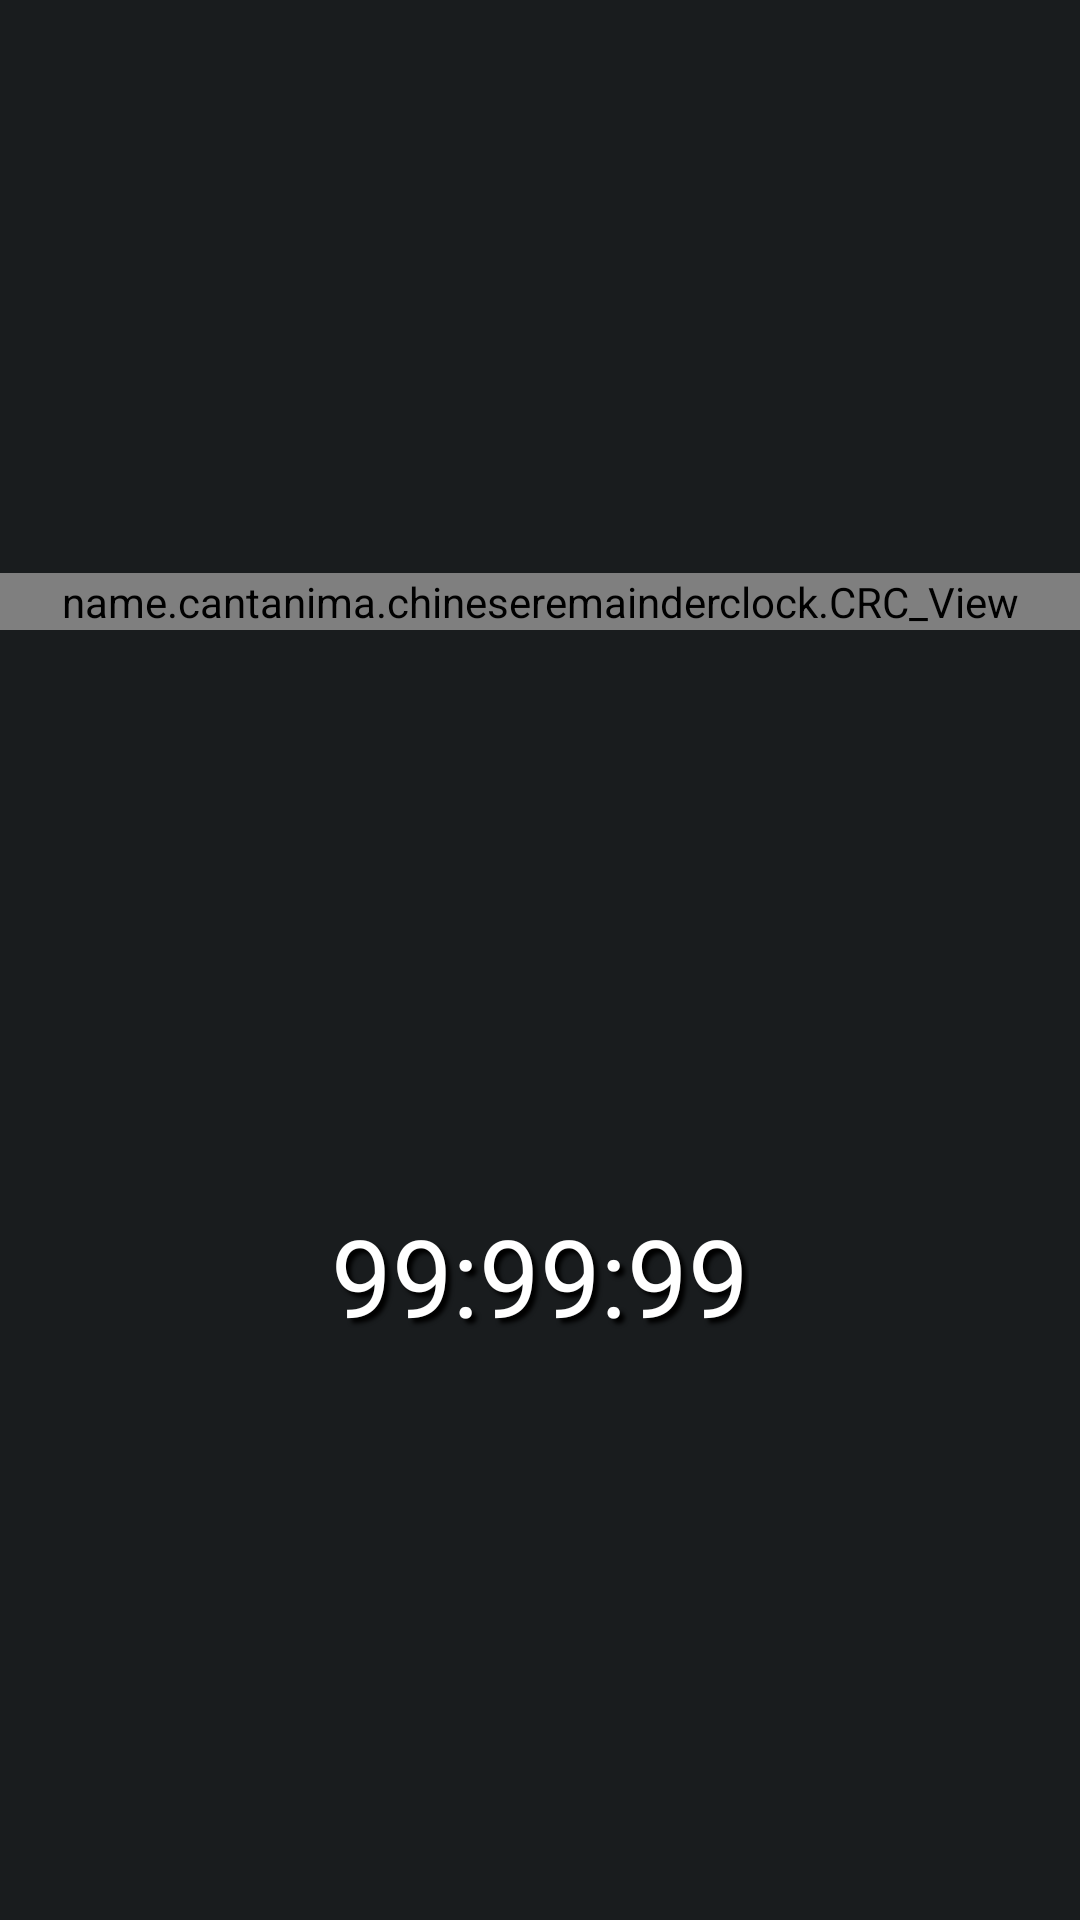

Reconstruct the res/layout file that produces this screen, plus the resources it refers to.
<!-- AndroidManifest.xml: application theme android:Theme.DeviceDefault -->
<!-- res/layout/dream_layout.xml -->
<?xml version="1.0" encoding="utf-8"?>
<LinearLayout xmlns:android="http://schemas.android.com/apk/res/android"
              android:orientation="vertical"
              android:layout_width="match_parent"
              android:layout_height="match_parent"
              android:layout_weight="100"
    >

    <Space
        android:layout_width="wrap_content"
        android:layout_height="match_parent"
        android:layout_weight="10"/>

    <name.cantanima.chineseremainderclock.CRC_View
        android:id="@+id/CRC_View"
        android:layout_width="match_parent"
        android:layout_height="wrap_content"/>

    <Space
        android:layout_width="wrap_content"
        android:layout_height="match_parent"
        android:layout_weight="10"/>

    <TextView
        android:id="@+id/time_display"
        android:layout_width="wrap_content"
        android:layout_height="wrap_content"
        android:shadowColor="@color/black"
        android:shadowDx="5"
        android:shadowDy="5"
        android:shadowRadius="3"
        android:text="99:99:99"
        android:textColor="@color/white"
        android:textSize="36sp"
        android:layout_gravity="center"/>

    <Space
        android:layout_width="wrap_content"
        android:layout_height="match_parent"
        android:layout_weight="10"/>

</LinearLayout>
<!-- resources referenced by this layout -->
<resources>
  <color name="black">#ff000000</color>
  <color name="white">#ffffffff</color>
</resources>
